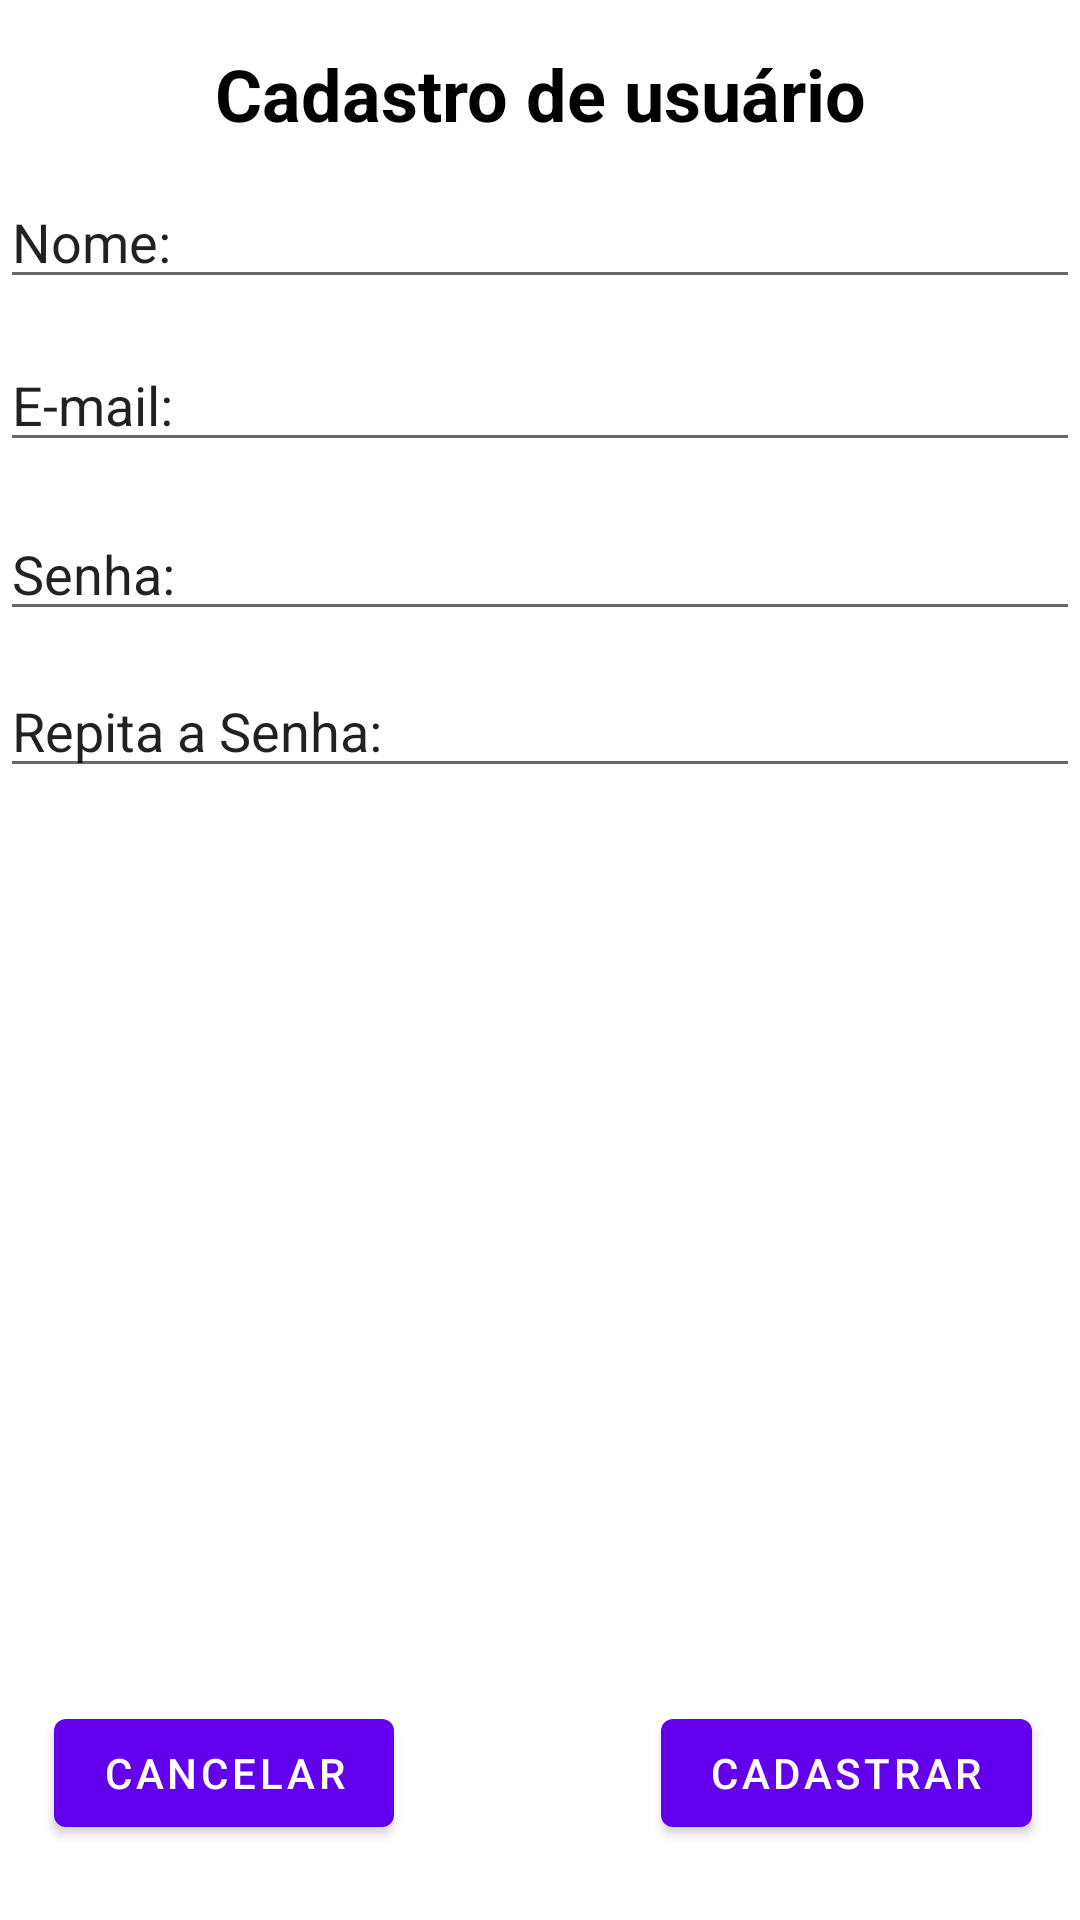

Here is an Android app screen rendered from its layout file. Give the layout XML and the strings, colors and styles it references.
<!-- AndroidManifest.xml: application theme AppTheme -->
<!-- res/layout/cadusuario.xml -->
<?xml version="1.0" encoding="utf-8"?>
<RelativeLayout xmlns:android="http://schemas.android.com/apk/res/android"
    android:orientation="vertical" android:layout_width="match_parent"
    android:layout_height="match_parent">

    <TextView
        android:id="@+id/textView13"
        android:layout_width="match_parent"
        android:layout_height="wrap_content"
        android:layout_alignParentEnd="true"
        android:layout_alignParentTop="true"
        android:layout_marginTop="15dp"
        android:text="@string/legendaCadastroUsuario"
        android:textAlignment="center"
        android:textAllCaps="false"
        android:textColor="@android:color/black"
        android:textSize="24sp"
        android:textStyle="bold" />

    <EditText
        android:id="@+id/editText10"
        android:layout_width="match_parent"
        android:layout_height="wrap_content"
        android:ems="10"
        android:inputType="textPersonName"
        android:text="@string/legendaNome"
        android:layout_below="@+id/textView13"
        android:layout_alignParentStart="true"
        android:layout_marginTop="11dp" />

    <EditText
        android:id="@+id/editText12"
        android:layout_width="match_parent"
        android:layout_height="wrap_content"
        android:ems="10"
        android:inputType="textPersonName"
        android:text="@string/legendaEmail"
        android:layout_marginTop="13dp"
        android:layout_below="@+id/editText10"
        android:layout_alignParentStart="true" />

    <EditText
        android:id="@+id/editText13"
        android:layout_width="match_parent"
        android:layout_height="wrap_content"
        android:ems="10"
        android:inputType="textPersonName"
        android:text="@string/legendaSenha"
        android:layout_marginTop="15dp"
        android:layout_below="@+id/editText12"
        android:layout_alignParentStart="true" />

    <EditText
        android:id="@+id/editText14"
        android:layout_width="match_parent"
        android:layout_height="wrap_content"
        android:ems="10"
        android:inputType="textPersonName"
        android:text="@string/legendaRepitaSenha"
        android:layout_below="@+id/editText13"
        android:layout_alignParentStart="true"
        android:layout_marginTop="11dp" />

    <Button
        android:id="@+id/button13"
        android:layout_width="wrap_content"
        android:layout_height="wrap_content"
        android:layout_marginBottom="25dp"
        android:layout_marginEnd="16dp"
        android:text="@string/legendaCadastrar"
        android:layout_alignParentBottom="true"
        android:layout_alignParentEnd="true" />

    <Button
        android:id="@+id/button14"
        android:layout_width="wrap_content"
        android:layout_height="wrap_content"
        android:layout_alignParentStart="true"
        android:layout_alignTop="@+id/button13"
        android:layout_marginStart="18dp"
        android:text="@string/legendaCancelar" />

</RelativeLayout>
<!-- resources referenced by this layout -->
<resources>
  <string name="legendaCadastrar">Cadastrar</string>
  <string name="legendaCadastroUsuario">Cadastro de usuário</string>
  <string name="legendaCancelar">Cancelar</string>
  <string name="legendaEmail">E-mail:</string>
  <string name="legendaNome">Nome:</string>
  <string name="legendaRepitaSenha">Repita a Senha:</string>
  <string name="legendaSenha">Senha:</string>
</resources>
